Run: headless pygame with SDL's dummy video driver; simulated clock (each Clock.tick advances the game by its frame time, no real sleeping); random seed 0; keys injected as events and as key.get_pressed() state; mouse plan: one left click at the window centre at the start of phase 2, then a move to the lower-right quarter at the start of phase 3.
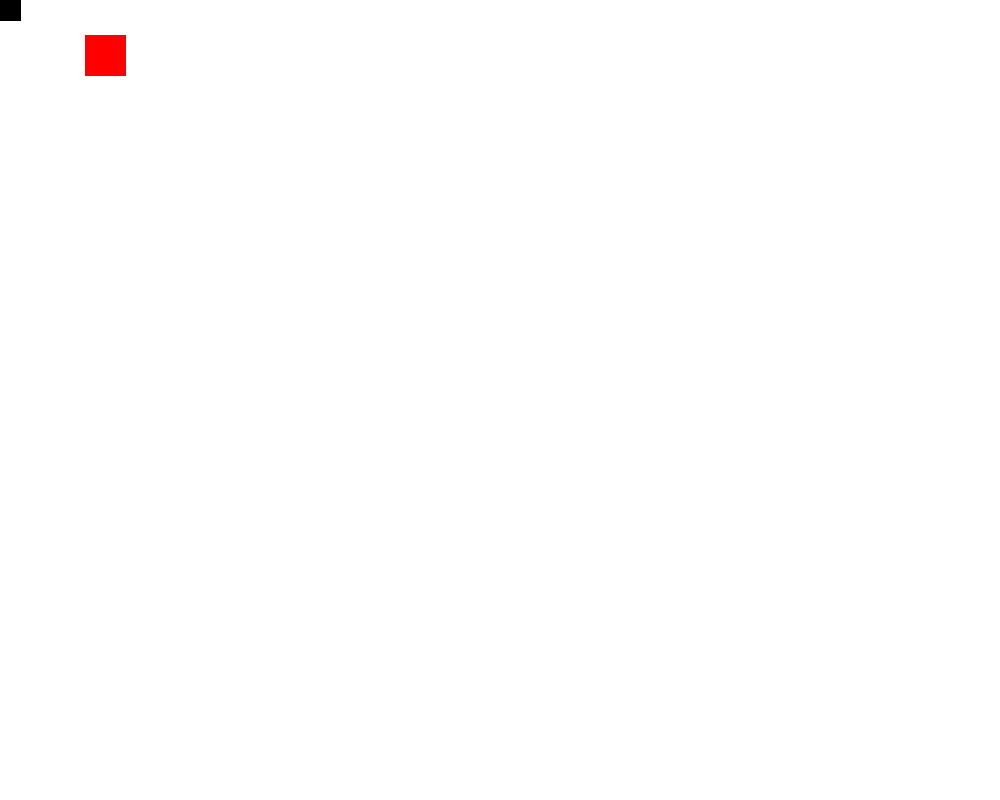
Frame 1 of 4 · flips 1–60 · no input
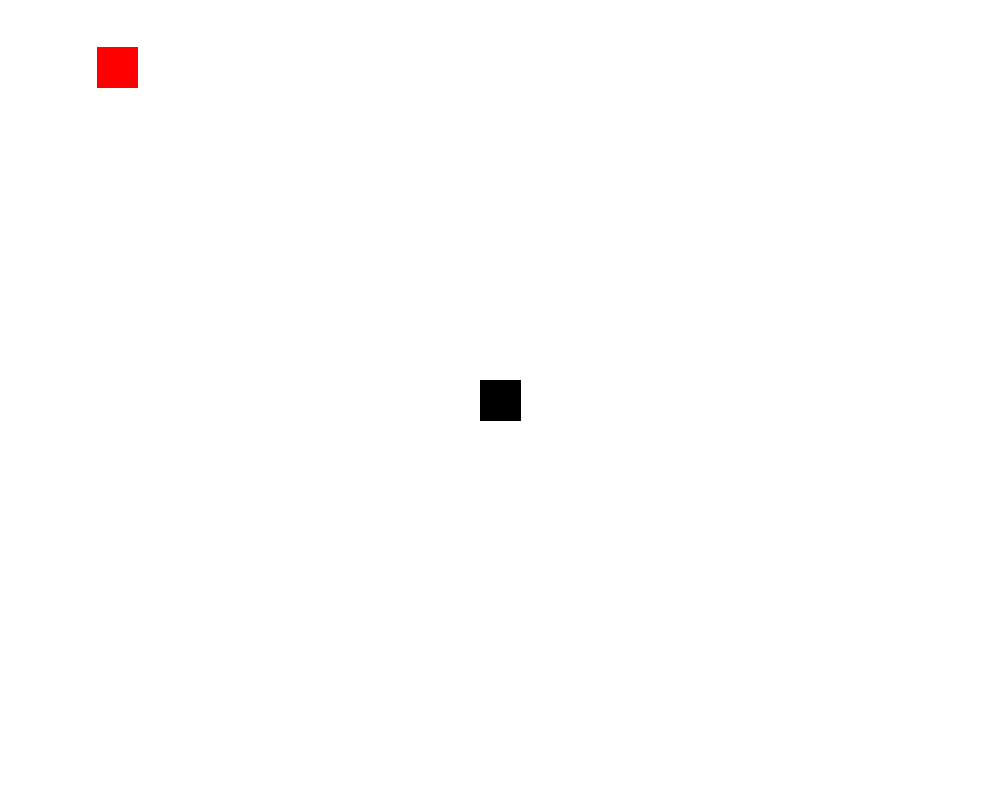
Frame 2 of 4 · flips 61–180 · clicked the window centre · tapped SPACE, RETURN · held RIGHT (→), D
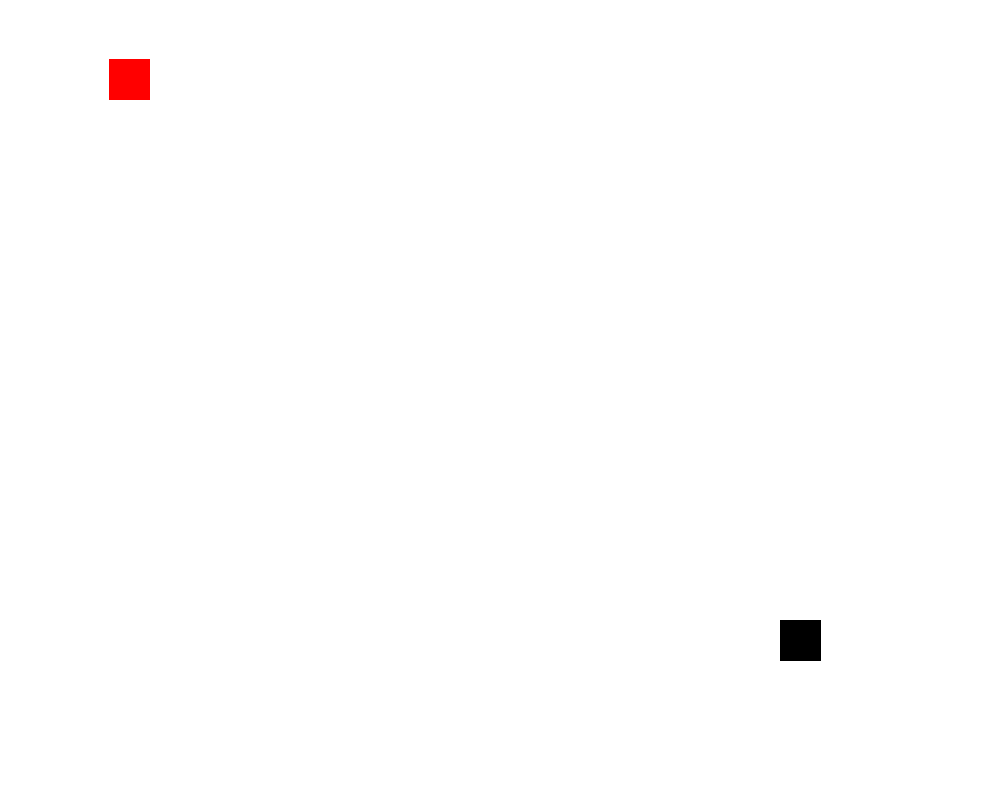
Frame 3 of 4 · flips 181–300 · moved the mouse to the lower-right quarter · held DOWN (↓), S
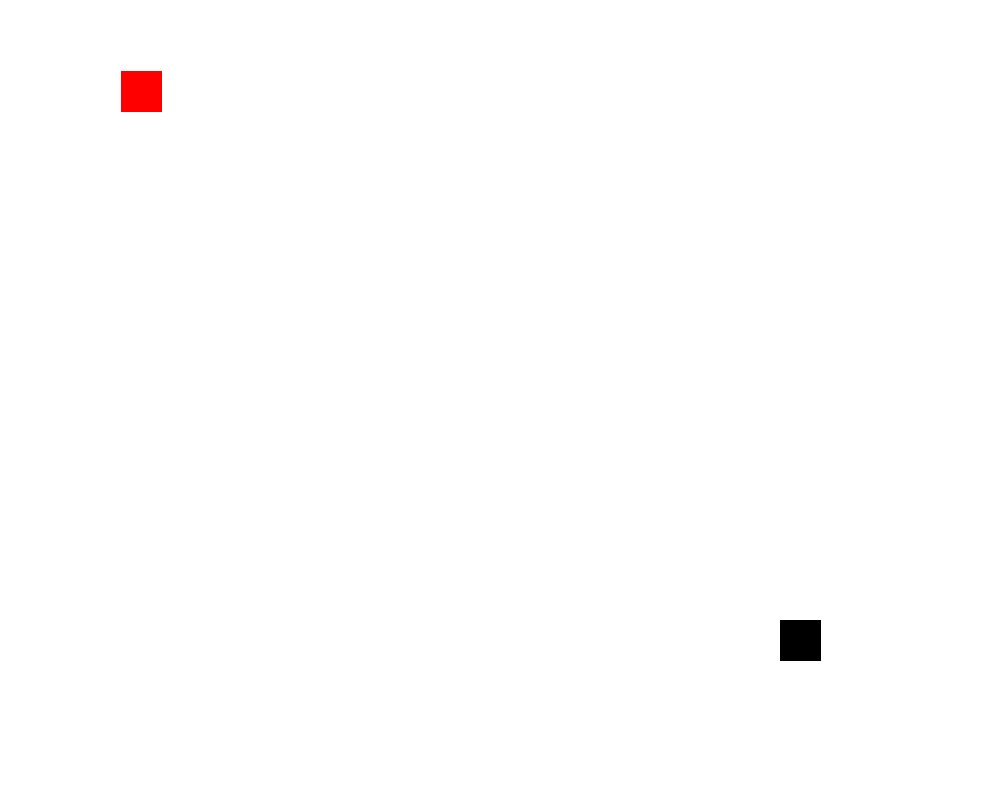
Frame 4 of 4 · flips 301–420 · held LEFT (←), A, UP (↑), W

The pygame program that drew these frames:

import pygame,sys,os,time

screensize = width,height = 1000,800
screen = pygame.display.set_mode(screensize)
pygame.init()

black = 0,0,0
white = 255,255,255
red = 255,0,0
#rectangular collision boxes, symetrical to allow quickndirty detection, with oft size/pos modifications
entity_table = [
	[ #entity 0
		"rectangle",#shape
		"entity", #physical or fixture
		[

			20,#pos  x
			20,#pos  y
			40,#size x
			40,#size y
		],
	],
	[ #entity 1
		"rectangle",#shape
		"entity", #physical or fixture
		[

			100,#pos  x
			50,#pos  y
			40,#size x
			40,#size y
		],
	],
]
"""
[0,0], #top left
[40,0], #top right
[40,40], #bottom right
[0,40], #bottom left
"""
w = 0
while w < 2000:
	for event in pygame.event.get():
		if event.type == pygame.QUIT:sys.exit()
	screen.fill(white)
	#render entities, if entity does not exist, pass
	for x in range(len(entity_table)):
		if entity_table[x][0] == "rectangle":
			#take raw list data and convert to applicable rendering data
			posx  = entity_table[x][2][0]
			posy  = entity_table[x][2][1]
			sizex = entity_table[x][2][2]
			sizey = entity_table[x][2][3]
			point1 = (posx - (sizex/2),posy - (sizey/2))
			point2 = (posx + (sizex/2),posy - (sizey/2))
			point3 = (posx + (sizex/2),posy + (sizey/2))
			point4 = (posx - (sizex/2),posy + (sizey/2))
			if x == 0:
				pygame.draw.polygon(screen,black,(point1,point2,point3,point4))
			if x == 1:
				pygame.draw.polygon(screen,red,(point1,point2,point3,point4))

	pygame.display.flip()
	
	#Collision detections
	#for i in range(len(entity_table)):
	
	#move for testing
	entity_table[0][2][0],entity_table[0][2][1] = pygame.mouse.get_pos()
	
	entity_table[1][2][0] = posbx  = entity_table[1][2][0] + 0.1
	entity_table[1][2][1] = posbx  = entity_table[1][2][1] + 0.1
	
	#box 0 (black)
	posax  = entity_table[0][2][0]
	posay  = entity_table[0][2][1]
	sizeax = entity_table[0][2][2]
	sizeay = entity_table[0][2][3]
	pointa1 = (posax - (sizeax/2),posay - (sizeay/2))#topleft
	pointa2 = (posax + (sizeax/2),posay - (sizeay/2))#topright
	pointa3 = (posax + (sizeax/2),posay + (sizeay/2))#bottomright
	pointa4 = (posax - (sizeax/2),posay + (sizeay/2))#bottomleft

	#box1(red)
	posbx  = entity_table[1][2][0]
	posby  = entity_table[1][2][1]
	sizebx = entity_table[1][2][2]
	sizeby = entity_table[1][2][3]
	pointb1 = (posbx - (sizebx/2),posby - (sizeby/2))
	pointb2 = (posbx + (sizebx/2),posby - (sizeby/2))
	pointb3 = (posbx + (sizebx/2),posby + (sizeby/2))
	pointb4 = (posbx - (sizebx/2),posby + (sizeby/2))
	
	#test top left of ent a, with bottom right of ent b.
	#make sure ent a bottom right not within ent b.
	if pointa1[0] <= pointb3[0] and pointa1[1] <= pointb3[1]:
		if pointa3[0] >= pointb3[0] and pointa3[1] >= pointb3[1]:
			#test for which corner to set ent a at.
			#have this balance out detection based on size of ents.
			if abs(pointa1[0]-pointb3[0]) < abs(pointa1[1]-pointb3[1]):
				entity_table[0][2][0] = posbx + ((sizeax/2)+(sizebx/2))
			#elif abs(pointa1[0]-pointb3[0]) > abs(pointa1[1]-pointb3[1]):
			else:
				entity_table[0][2][1] = posby + ((sizeay/2)+(sizeby/2))
			
	#test top right of a with bottom left of b
	if pointa2[0] >= pointb4[0] and pointa2[1] <= pointb4[1]:
		if pointa4[0] <= pointb4[0] and pointa4[1] >= pointb4[1]:
			if abs(pointa2[0]-pointb4[0]) < abs(pointa2[1]-pointb4[1]):
				entity_table[0][2][0] = posbx - ((sizeax/2)+(sizebx/2))
			#elif abs(pointa2[0]-pointb4[0]) > abs(pointa2[1]-pointb4[1]):
			else:
				entity_table[0][2][1] = posby + ((sizeay/2)+(sizeby/2))

	#test bottom right of a with top left of b
	if pointa3[0] >= pointb1[0] and pointa3[1] >= pointb1[1]:
		if pointa1[0] <= pointb1[0] and pointa1[1] <= pointb1[1]:
			if abs(pointa3[0]-pointb1[0]) < abs(pointa3[1]-pointb1[1]):
				entity_table[0][2][0] = posbx - ((sizeax/2)+(sizebx/2))
			#elif abs(pointa3[0]-pointb1[0]) > abs(pointa3[1]-pointb1[1]):
			else:
				entity_table[0][2][1] = posby - ((sizeay/2)+(sizeby/2))
				
	#test bottom left with top right
	if pointa4[0] <= pointb2[0] and pointa4[1] >= pointb2[1]:
		if pointa2[0] >= pointb2[0] and pointa2[1] <= pointb2[1]:
			if abs(pointa4[0]-pointb2[0]) < abs(pointa4[1]-pointb2[1]):
				entity_table[0][2][0] = posbx + ((sizeax/2)+(sizebx/2))
			#elif abs(pointa4[0]-pointb2[0]) > abs(pointa4[1]-pointb2[1]):
			else:
				entity_table[0][2][1] = posby - ((sizeay/2)+(sizeby/2))
